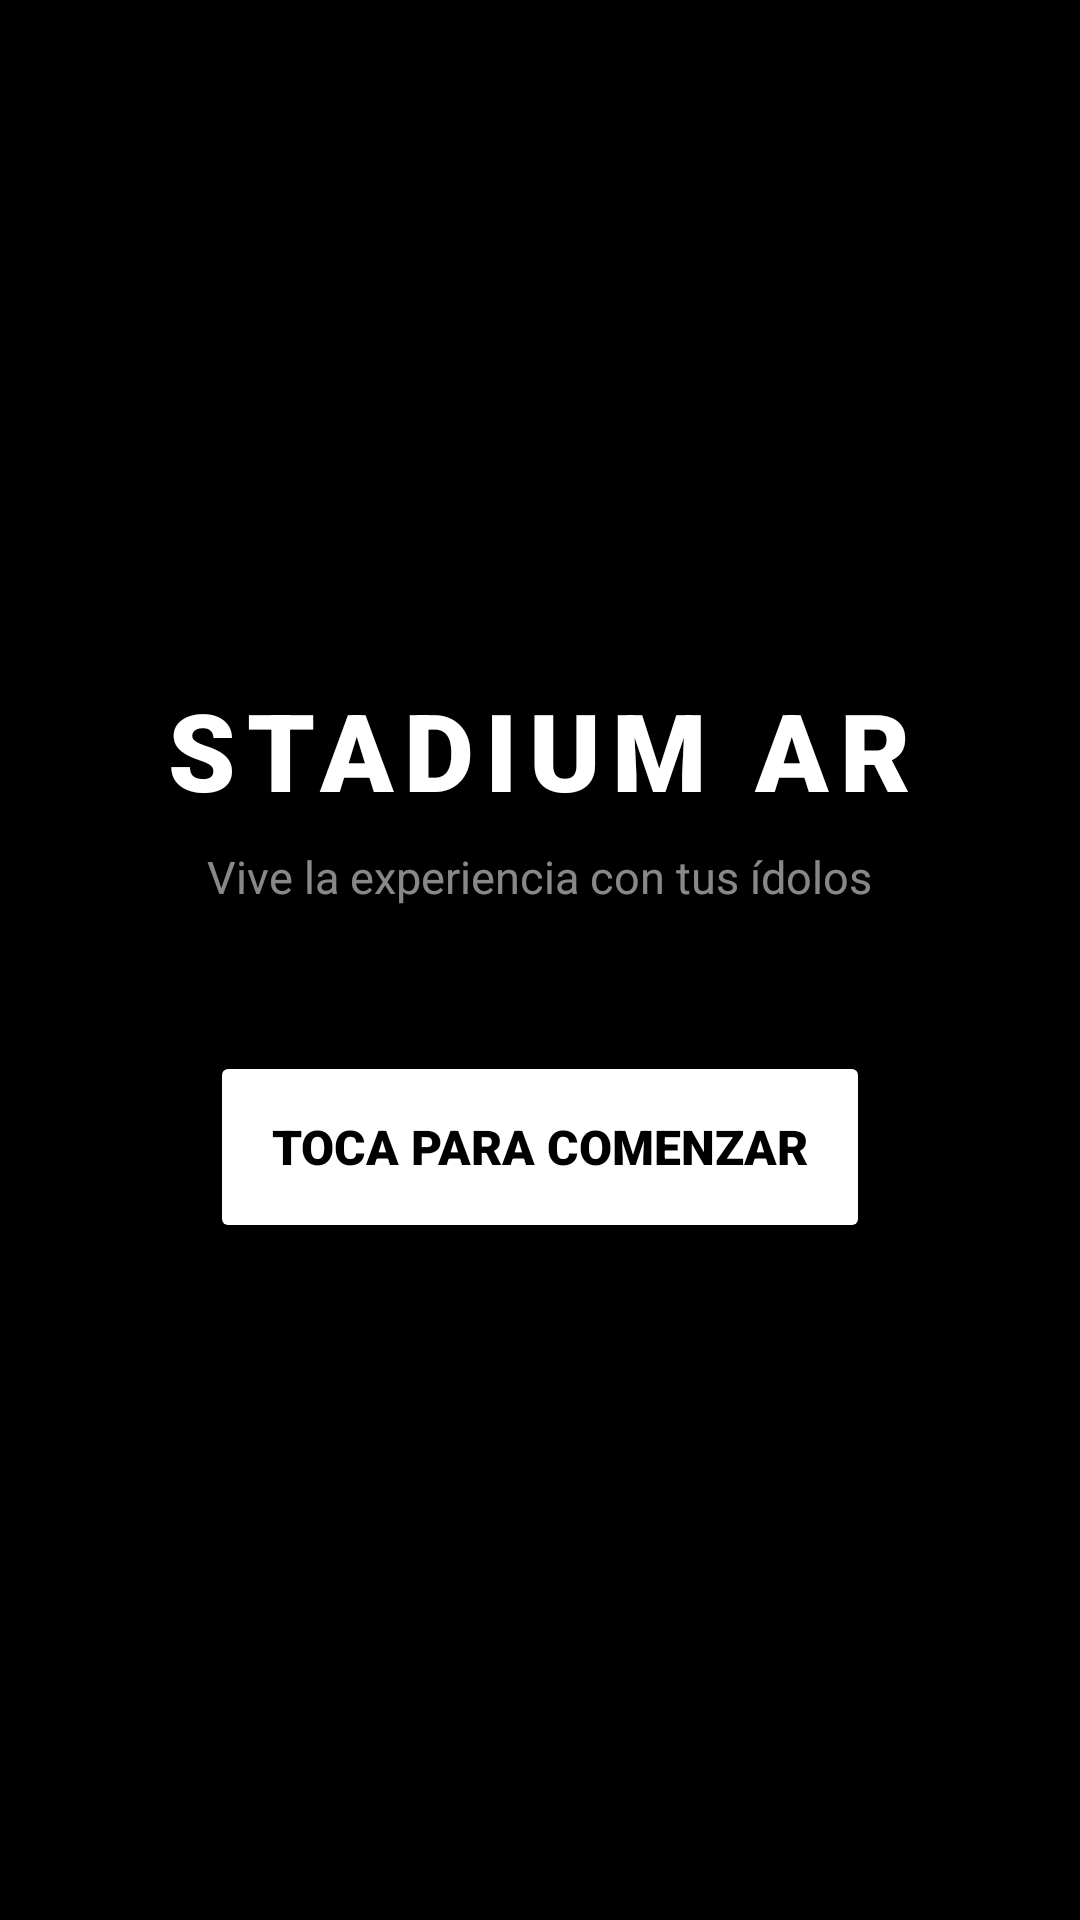

Android layout source for this screen:
<!-- AndroidManifest.xml: application theme AppTheme -->
<!-- res/layout/activity_main.xml -->
<?xml version="1.0" encoding="utf-8"?>
<FrameLayout
    xmlns:android="http://schemas.android.com/apk/res/android"
    xmlns:app="http://schemas.android.com/apk/res-auto"
    android:layout_width="match_parent"
    android:layout_height="match_parent"
    android:background="#000000">

    <com.stadiumv2.FullScreenCameraView
        android:id="@+id/camera_view"
        android:layout_width="match_parent"
        android:layout_height="match_parent" />

    
    <ImageButton
        android:id="@+id/btn_back_to_selection"
        android:layout_width="56dp"
        android:layout_height="56dp"
        android:layout_margin="24dp"
        android:background="?attr/selectableItemBackgroundBorderless"
        android:src="@android:drawable/ic_menu_revert"
        android:scaleType="centerInside"
        android:padding="8dp"
        app:tint="#FFFFFFFF"
        android:contentDescription="Regresar"
        android:visibility="gone" />

    
    <TextView
        android:id="@+id/tv_countdown"
        android:layout_width="wrap_content"
        android:layout_height="wrap_content"
        android:layout_gravity="center"
        android:text=""
        android:textColor="#FFFFFFFF"
        android:textSize="180sp"
        android:fontFamily="sans-serif-black"
        android:shadowColor="#AA000000"
        android:shadowDx="4"
        android:shadowDy="4"
        android:shadowRadius="8"
        android:visibility="gone" />

    
    <com.google.android.material.floatingactionbutton.FloatingActionButton
        android:id="@+id/btn_capture"
        android:layout_width="64dp"
        android:layout_height="64dp"
        android:layout_gravity="bottom|center_horizontal"
        android:layout_marginBottom="40dp"
        android:src="@android:drawable/ic_menu_camera"
        app:fabCustomSize="64dp"
        android:backgroundTint="#FFFFFFFF"
        app:tint="#FF000000"
        app:elevation="0dp"
        android:contentDescription="Tomar foto" />

    
    <LinearLayout
        android:id="@+id/v_start_overlay"
        android:layout_width="match_parent"
        android:layout_height="match_parent"
        android:background="#FF000000"
        android:gravity="center"
        android:orientation="vertical"
        android:clickable="true"
        android:focusable="true">

        <TextView
            android:layout_width="wrap_content"
            android:layout_height="wrap_content"
            android:text="STADIUM AR"
            android:textColor="#FFFFFFFF"
            android:textSize="36sp"
            android:fontFamily="sans-serif-black"
            android:letterSpacing="0.1" />

        <TextView
            android:layout_width="wrap_content"
            android:layout_height="wrap_content"
            android:layout_marginTop="8dp"
            android:text="Vive la experiencia con tus ídolos"
            android:textColor="#88FFFFFF"
            android:textSize="15sp" />

        <android.widget.Button
            android:id="@+id/btn_start_experience"
            android:layout_width="220dp"
            android:layout_height="64dp"
            android:layout_marginTop="48dp"
            android:text="TOCA PARA COMENZAR"
            android:textColor="#000000"
            android:backgroundTint="#FFFFFFFF"
            android:textSize="16sp"
            android:fontFamily="sans-serif-black" />

    </LinearLayout>

</FrameLayout>
<!-- resources referenced by this layout -->
<resources>
  <style name="AppTheme" parent="Theme.MaterialComponents.NoActionBar">
          <item name="colorPrimary">@color/brand_green</item>
          <item name="colorPrimaryVariant">@color/brand_green_dark</item>
          <item name="colorOnPrimary">@color/black</item>
          <item name="colorSecondary">@color/brand_green</item>
          <item name="colorOnSecondary">@color/black</item>
          <item name="android:windowBackground">@color/surface_dark</item>
          <item name="android:statusBarColor">@color/surface_dark</item>
          <item name="android:navigationBarColor">@color/surface_dark</item>
      </style>
  <color name="brand_green">#FF00C45C</color>
  <color name="brand_green_dark">#FF00A44E</color>
  <color name="black">#FF000000</color>
  <color name="surface_dark">#FF0A1A0E</color>
</resources>
